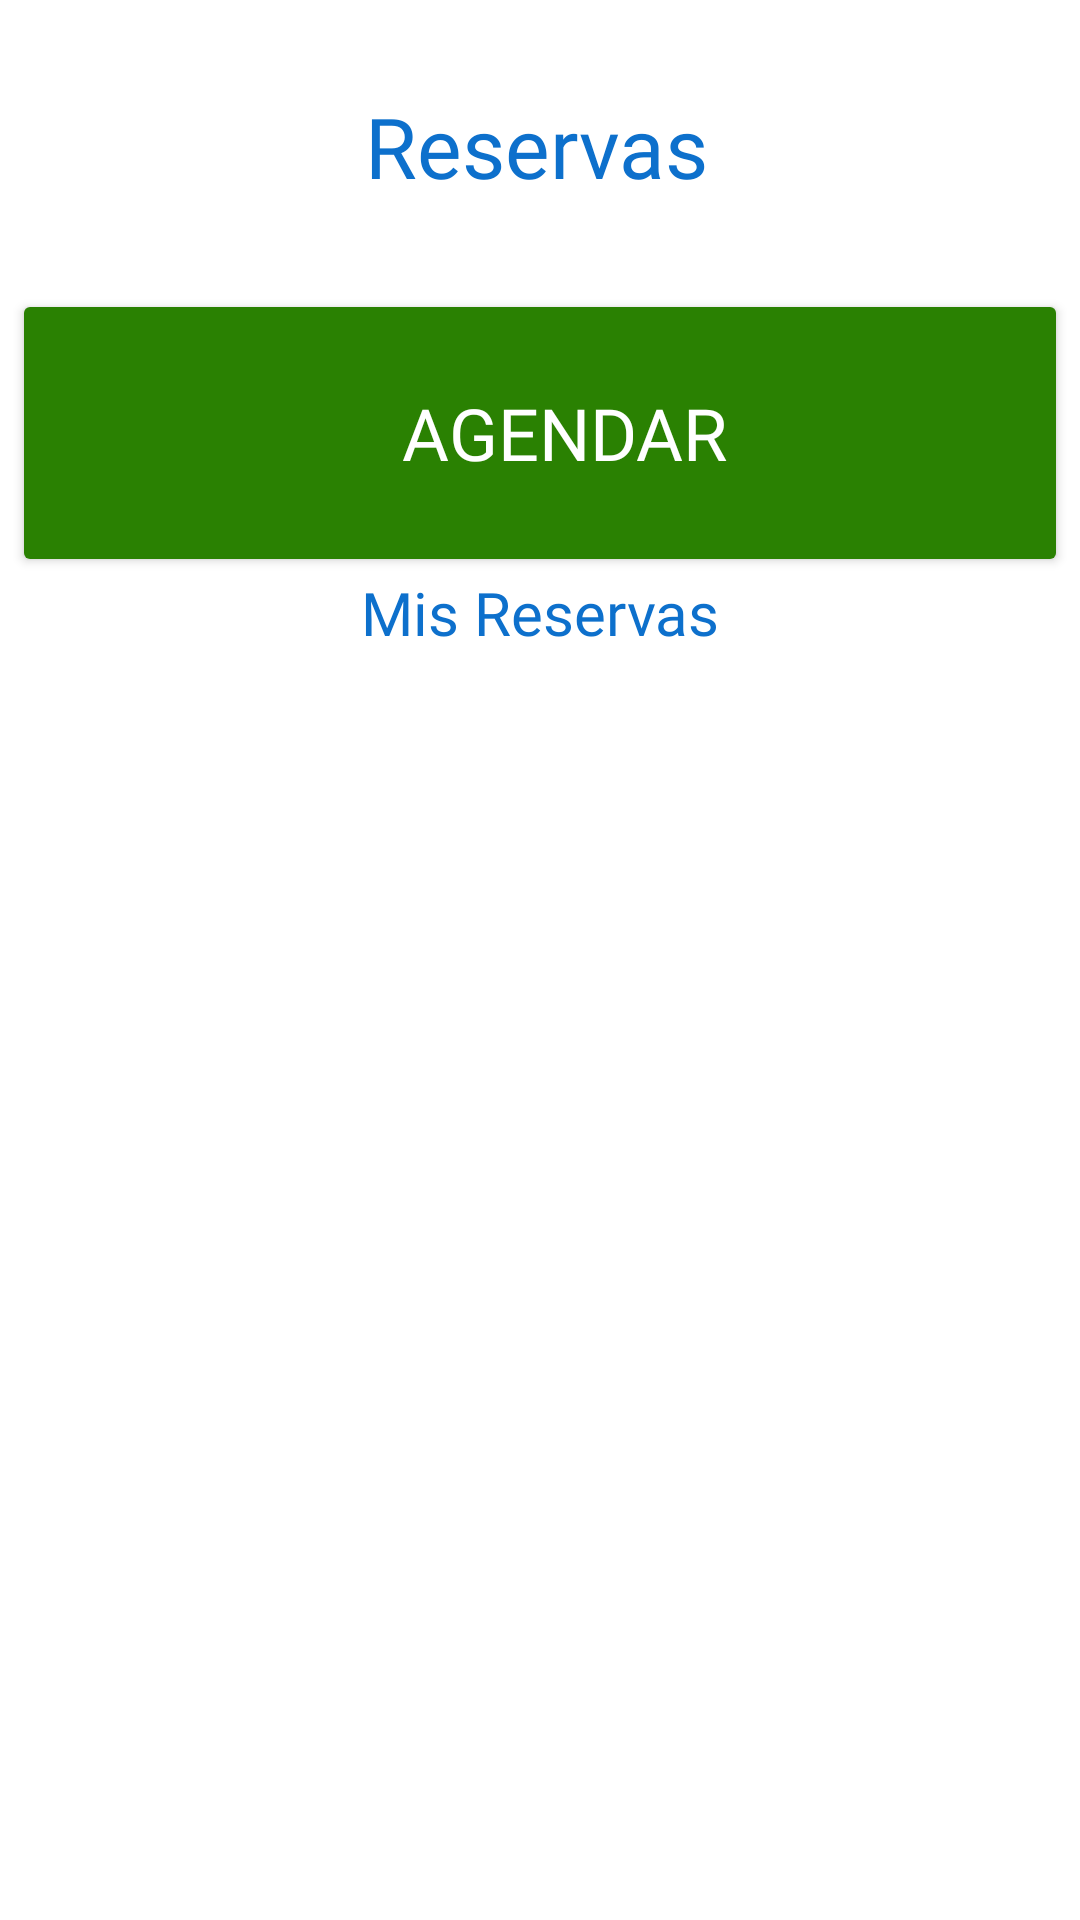

Reconstruct the res/layout file that produces this screen, plus the resources it refers to.
<!-- AndroidManifest.xml: application theme Theme.Aqualuxe -->
<!-- res/layout/activity_pagina_reservas_clientes.xml -->
<?xml version="1.0" encoding="utf-8"?>
<androidx.constraintlayout.widget.ConstraintLayout xmlns:android="http://schemas.android.com/apk/res/android"
    xmlns:app="http://schemas.android.com/apk/res-auto"
    xmlns:tools="http://schemas.android.com/tools"
    android:id="@+id/main"
    android:layout_width="match_parent"
    android:layout_height="match_parent"
    android:background="@color/white"
    tools:context=".Clientes.PaginaReservasClientes">


    <androidx.recyclerview.widget.RecyclerView
        android:id="@+id/recycler_reservas"
        android:layout_width="406dp"
        android:layout_height="524dp"
        android:padding="16dp"
        app:layout_constraintBottom_toBottomOf="parent"
        app:layout_constraintEnd_toEndOf="parent"
        app:layout_constraintHorizontal_bias="0.0"
        app:layout_constraintStart_toStartOf="parent"
        app:layout_constraintTop_toTopOf="parent"
        app:layout_constraintVertical_bias="1.0" />

    <TextView
        android:id="@+id/text_reservaciones_clientes"
        android:layout_width="wrap_content"
        android:layout_height="wrap_content"
        android:fontFamily="@font/montserrat_bold"
        android:text="Reservas"
        android:textColor="@color/blue"
        android:textSize="28sp"
        app:layout_constraintBottom_toBottomOf="parent"
        app:layout_constraintEnd_toEndOf="parent"

        app:layout_constraintHorizontal_bias="0.496"
        app:layout_constraintStart_toStartOf="parent"
        app:layout_constraintTop_toTopOf="parent"
        app:layout_constraintVertical_bias="0.05" />

    <Button
        android:id="@+id/btn_crear_reservas_clientes"
        android:layout_width="352dp"
        android:layout_height="96dp"
        android:backgroundTint="@color/green"
        android:fontFamily="@font/montserrat_bold"
        android:paddingLeft="28dp"
        android:text="Agendar"
        android:textAlignment="center"
        android:textColor="#FFFFFF"
        android:textSize="24sp"
        app:cornerRadius="20dp"
        app:icon="@drawable/icon_calendario_crear"
        app:iconPadding="8dp"
        app:iconSize="60dp"
        app:iconTint="#FFFFFF"
        app:layout_constraintBottom_toBottomOf="parent"
        app:layout_constraintEnd_toEndOf="parent"
        app:layout_constraintHorizontal_bias="0.491"
        app:layout_constraintStart_toStartOf="parent"
        app:layout_constraintTop_toTopOf="parent"
        app:layout_constraintVertical_bias="0.177" />

    <TextView
        android:id="@+id/text_mis_reservas_clientes"
        android:layout_width="wrap_content"
        android:layout_height="wrap_content"
        android:fontFamily="@font/montserrat_bold"
        android:text="Mis Reservas"
        android:textColor="@color/blue"
        android:textSize="20sp"
        app:layout_constraintBottom_toBottomOf="parent"
        app:layout_constraintEnd_toEndOf="parent"
        app:layout_constraintStart_toStartOf="parent"
        app:layout_constraintTop_toTopOf="parent"
        app:layout_constraintVertical_bias="0.311" />

</androidx.constraintlayout.widget.ConstraintLayout>
<!-- resources referenced by this layout -->
<resources>
  <color name="blue">#0D70CC</color>
  <color name="green">#2A8102</color>
  <color name="white">#FFFFFFFF</color>
  <style name="Theme.Aqualuxe" parent="Base.Theme.Aqualuxe" />
  <style name="Base.Theme.Aqualuxe" parent="Theme.Material3.DayNight.NoActionBar">
          
          
      </style>
</resources>
